Run: headless pygame with SDL's dummy video driver; simulated clock (each Clock.tick advances the game by its frame time, no real sleeping); random seed 0; keys injected as events and as key.get_pressed() state; no mouse input.
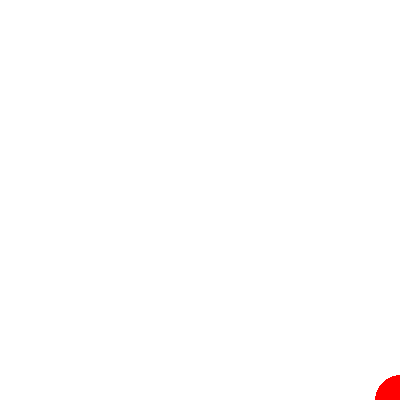
Frame 1 of 4 · flips 1–60 · no input
Frame 2 of 4 · flips 61–180 · tapped SPACE, RETURN · held RIGHT (→), D · screen unchanged from frame 1, image omitted
Frame 3 of 4 · flips 181–300 · held DOWN (↓), S · screen unchanged from frame 2, image omitted
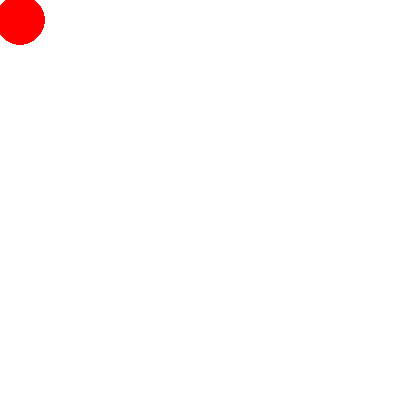
Frame 4 of 4 · flips 301–420 · held LEFT (←), A, UP (↑), W

The pygame program that drew these frames:

import pygame

pygame.init()

W, H = 400, 400
screen = pygame.display.set_mode((W, H))
pygame.display.set_caption("Moving Ball")

ball_radius = 25
ball_color = (255, 0, 0)
ball_pos = [W, H] 

clock = pygame.time.Clock()
FPS = 30
speed = 20
flLeft = flRight = flup = fldown = False

while True:
    for event in pygame.event.get():
        if event.type == pygame.QUIT:
            pygame.quit()
            exit()
        elif event.type == pygame.KEYDOWN:
            if event.key == pygame.K_LEFT:
                flLeft = True
            elif event.key == pygame.K_RIGHT:
                flRight = True
            elif event.key == pygame.K_UP:
                flup = True
            elif event.key == pygame.K_DOWN:
                fldown = True
        elif event.type == pygame.KEYUP:
            if event.key in [pygame.K_LEFT, pygame.K_RIGHT, pygame.K_UP, pygame.K_DOWN]:
                flLeft = flRight = flup = fldown = False

    if flup and ball_pos[1] - ball_radius >= 0:
        ball_pos[1] -= speed
    if fldown and ball_pos[1] + ball_radius <= H:
        ball_pos[1] += speed
    if flLeft and ball_pos[0] - ball_radius >= 0:
        ball_pos[0] -= speed
    if flRight and ball_pos[0] + ball_radius <= W:
        ball_pos[0] += speed

    screen.fill((255, 255, 255))
    pygame.draw.circle(screen, ball_color, (ball_pos[0], ball_pos[1]), ball_radius)
    pygame.display.update()
    clock.tick(60)
